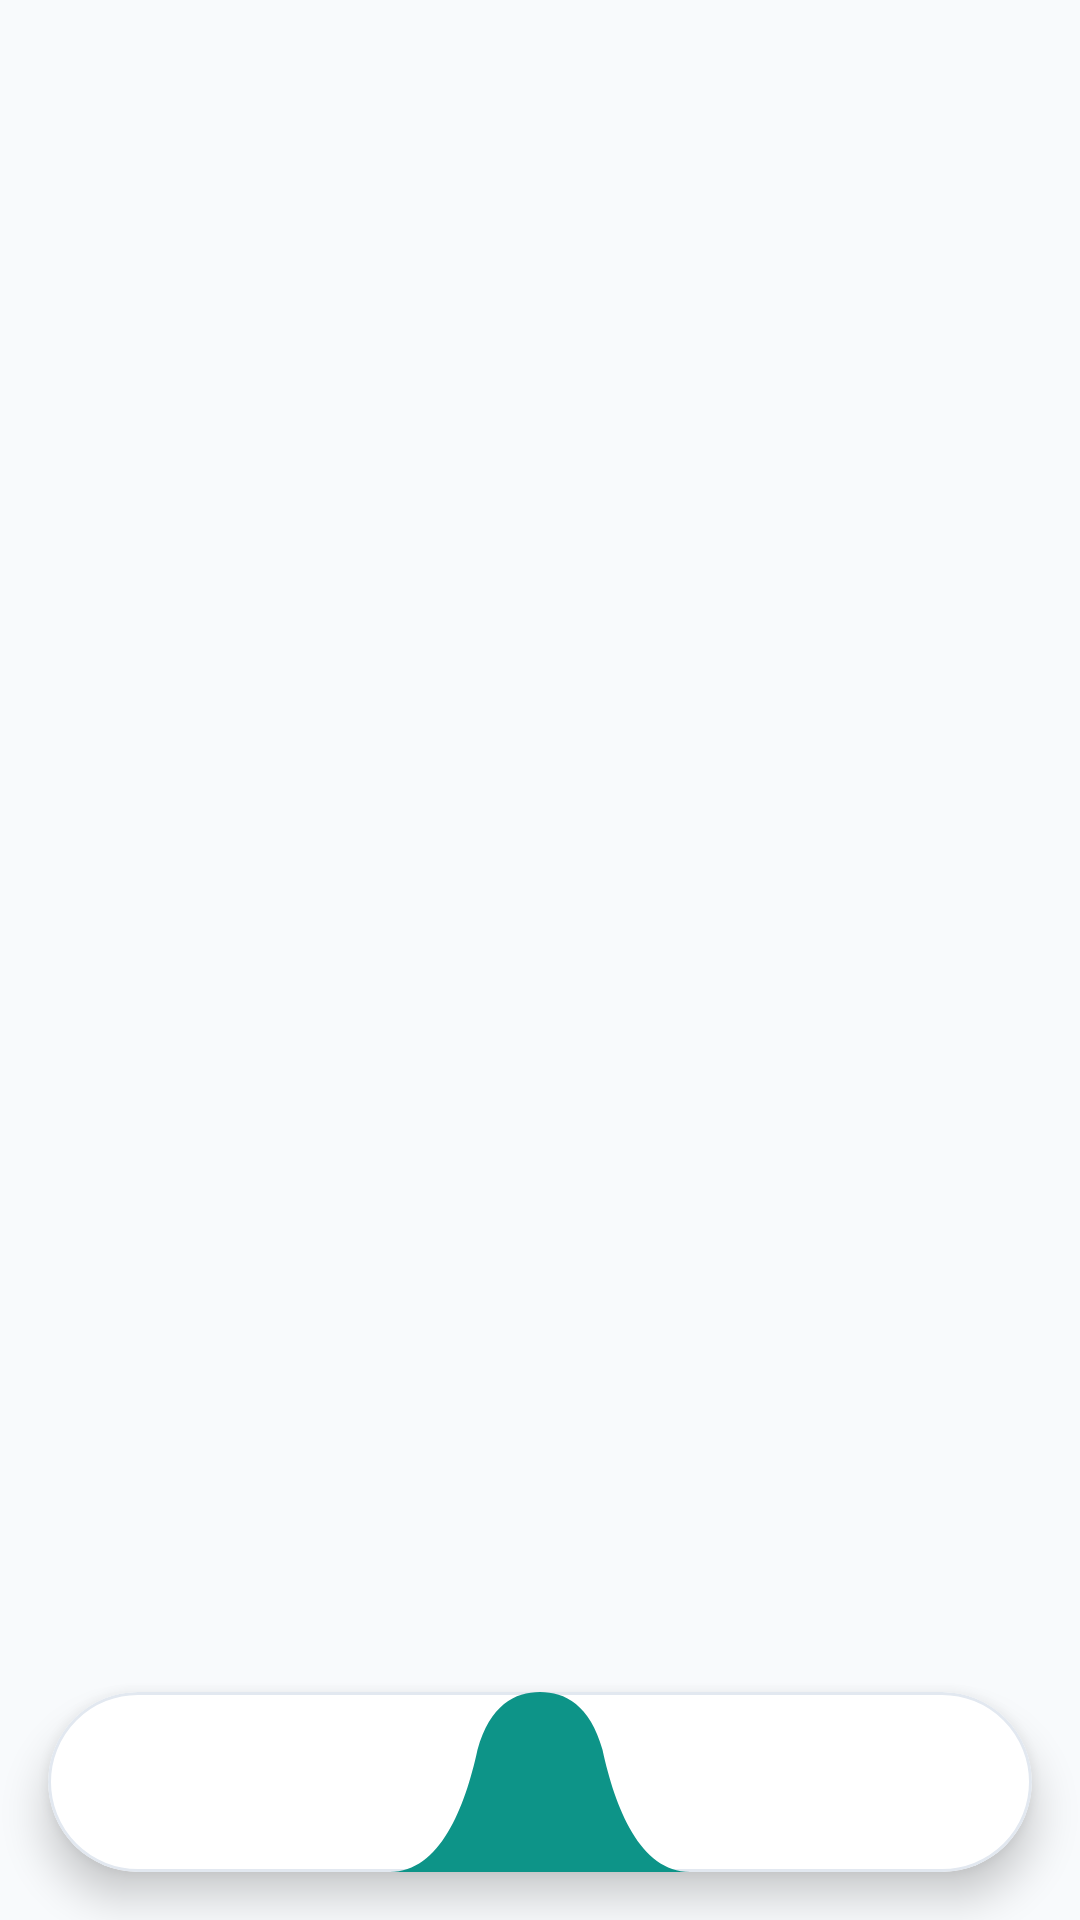

Layout XML and referenced resources for this Android screen:
<!-- AndroidManifest.xml: activity theme Theme.Mytripmatee -->
<!-- res/layout/activity_main.xml -->
<?xml version="1.0" encoding="utf-8"?>
<androidx.constraintlayout.widget.ConstraintLayout xmlns:android="http://schemas.android.com/apk/res/android"
    xmlns:app="http://schemas.android.com/apk/res-auto"
    xmlns:tools="http://schemas.android.com/tools"
    android:id="@+id/main"
    android:layout_width="match_parent"
    android:layout_height="match_parent"
    android:background="@color/bg_main"
    tools:context=".MainActivity">

    
    <androidx.viewpager2.widget.ViewPager2
        android:id="@+id/viewPager"
        android:layout_width="0dp"
        android:layout_height="0dp"
        app:layout_constraintBottom_toTopOf="@id/bottomNavCard"
        app:layout_constraintEnd_toEndOf="parent"
        app:layout_constraintStart_toStartOf="parent"
        app:layout_constraintTop_toTopOf="parent" />

    
    <com.google.android.material.card.MaterialCardView
        android:id="@+id/bottomNavCard"
        android:layout_width="match_parent"
        android:layout_height="60dp"
        android:layout_marginHorizontal="16dp"
        android:layout_marginBottom="16dp"
        app:cardBackgroundColor="#FFFFFF"
        app:cardCornerRadius="30dp"
        app:cardElevation="8dp"
        app:layout_constraintBottom_toBottomOf="parent"
        app:layout_constraintEnd_toEndOf="parent"
        app:layout_constraintStart_toStartOf="parent"
        app:strokeColor="@color/border_color"
        app:strokeWidth="1dp">

        <LinearLayout
            android:layout_width="match_parent"
            android:layout_height="match_parent"
            android:gravity="center_vertical"
            android:orientation="horizontal"
            android:paddingHorizontal="4dp">

            
            <com.google.android.material.tabs.TabLayout
                android:id="@+id/tabLayoutLeft"
                android:layout_width="0dp"
                android:layout_height="match_parent"
                android:layout_weight="1"
                android:background="@android:color/transparent"
                app:tabGravity="fill"
                app:tabIndicatorColor="@color/teal_primary"
                app:tabIndicatorHeight="3dp"
                app:tabMode="fixed"
                app:tabMinWidth="0dp"
                app:tabPaddingStart="2dp"
                app:tabPaddingEnd="2dp"
                app:tabRippleColor="@null"
                app:tabSelectedTextColor="@color/teal_primary"
                app:tabTextAppearance="@style/CustomTabTextAppearance"
                app:tabTextColor="@color/text_muted" />

            
            <View
                android:layout_width="64dp"
                android:layout_height="match_parent" />

            
            <com.google.android.material.tabs.TabLayout
                android:id="@+id/tabLayoutRight"
                android:layout_width="0dp"
                android:layout_height="match_parent"
                android:layout_weight="1"
                android:background="@android:color/transparent"
                app:tabGravity="fill"
                app:tabIndicatorColor="@color/teal_primary"
                app:tabIndicatorHeight="3dp"
                app:tabMode="fixed"
                app:tabMinWidth="0dp"
                app:tabPaddingStart="2dp"
                app:tabPaddingEnd="2dp"
                app:tabRippleColor="@null"
                app:tabSelectedTextColor="@color/teal_primary"
                app:tabTextAppearance="@style/CustomTabTextAppearance"
                app:tabTextColor="@color/text_muted" />

        </LinearLayout>

    </com.google.android.material.card.MaterialCardView>

    
    <FrameLayout
        android:id="@+id/btnAddTrip"
        android:layout_width="100dp"
        android:layout_height="60dp"
        android:background="@drawable/bg_center_dome"
        android:clickable="true"
        android:elevation="12dp"
        android:focusable="true"
        app:layout_constraintBottom_toBottomOf="@id/bottomNavCard"
        app:layout_constraintEnd_toEndOf="@id/bottomNavCard"
        app:layout_constraintStart_toStartOf="@id/bottomNavCard">

        <ImageView
            android:layout_width="26dp"
            android:layout_height="26dp"
            android:layout_gravity="center"
            android:layout_marginBottom="4dp"
            android:contentDescription="Thêm chuyến đi mới"
            android:src="@drawable/ic_add"
            app:tint="#FFFFFF" />

    </FrameLayout>

</androidx.constraintlayout.widget.ConstraintLayout>
<!-- resources referenced by this layout -->
<resources>
  <color name="bg_main">#F8FAFC</color>
  <color name="border_color">#E2E8F0</color>
  <color name="teal_primary">#0D9488</color>
  <color name="text_muted">#94A3B8</color>
  <!-- drawable bg_center_dome (drawable) -->
  <?xml version="1.0" encoding="utf-8"?>
  <vector xmlns:android="http://schemas.android.com/apk/res/android"
      android:width="110dp"
      android:height="56dp"
      android:viewportWidth="96"
      android:viewportHeight="56">
      <path
          android:fillColor="#0D9488"
          android:pathData="M 0,56 C 16,56 24,36 28,18 C 32,4 40,0 48,0 C 56,0 64,4 68,18 C 72,36 80,56 96,56 Z" />
  </vector>
  <style name="CustomTabTextAppearance" parent="TextAppearance.Design.Tab">
          <item name="android:textSize">12sp</item>
          <item name="android:textAllCaps">false</item>
          <item name="android:textStyle">bold</item>
      </style>
  <style name="Theme.Mytripmatee" parent="Base.Theme.Mytripmatee" />
  <style name="Base.Theme.Mytripmatee" parent="Theme.Material3.DayNight.NoActionBar">
      
          <item name="fontFamily">@font/app_font</item>
          <item name="android:fontFamily">@font/app_font</item>
      
          <item name="colorPrimary">@color/teal_primary</item>
          <item name="colorPrimaryVariant">#067A5A</item>
          <item name="colorOnPrimary">#FFFFFF</item>
          <item name="android:windowBackground">@color/bg_main</item>
      </style>
</resources>
